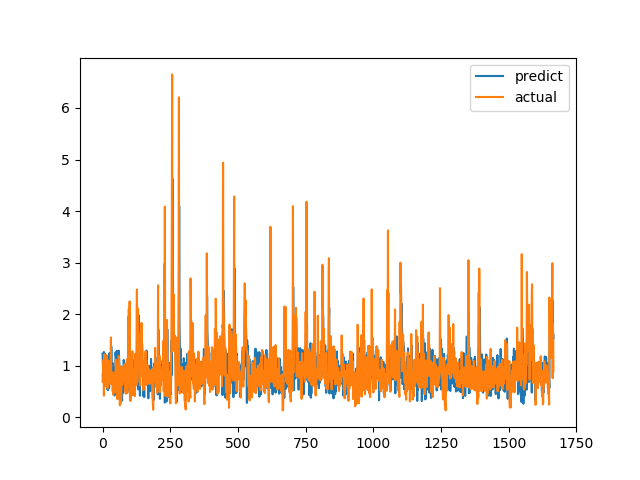

Values plotted in this chart, from the file beside it:
predict, actual
1.233, 0.6915
1.09, 0.8558
0.9113, 0.7094
0.8738, 1.015
1.185, 1.116
1.266, 0.4183
1.171, 1.002
1.244, 1.219
1.096, 1.143
0.9955, 0.6528
0.8237, 0.6747
1.155, 0.601
0.7856, 0.6695
1.037, 0.6538
0.6506, 0.7814
0.7937, 1.206
1.112, 0.8469
0.6649, 0.8286
0.5435, 0.6482
0.9051, 0.5624
0.5259, 0.7183
1.101, 1.1
1.158, 0.9542
1.008, 0.729
0.5616, 0.6694
0.7523, 0.8631
1.248, 0.6465
0.7671, 0.8223
0.7648, 0.9236
1.176, 0.8301
0.8009, 1.067
0.7268, 1.546
1.378, 0.6827
1.271, 0.6386
0.7715, 0.6464
0.7972, 0.6881
1.017, 0.7274
1.054, 0.65
0.5025, 0.8694
0.9542, 0.4409
0.8687, 0.4519
0.5933, 0.7575
0.7618, 0.4952
0.6784, 0.6851
0.4228, 0.7244
0.8295, 0.8654
0.9701, 0.74
0.8763, 0.8071
1.258, 0.8204
1.189, 1.114
1.162, 1.109
0.7272, 0.4751
0.8973, 1.039
1.287, 0.9458
0.972, 0.7878
0.8193, 0.3505
0.6339, 0.9368
1.059, 0.9868
0.9104, 0.647
0.803, 1.03
... 1,606 more rows
